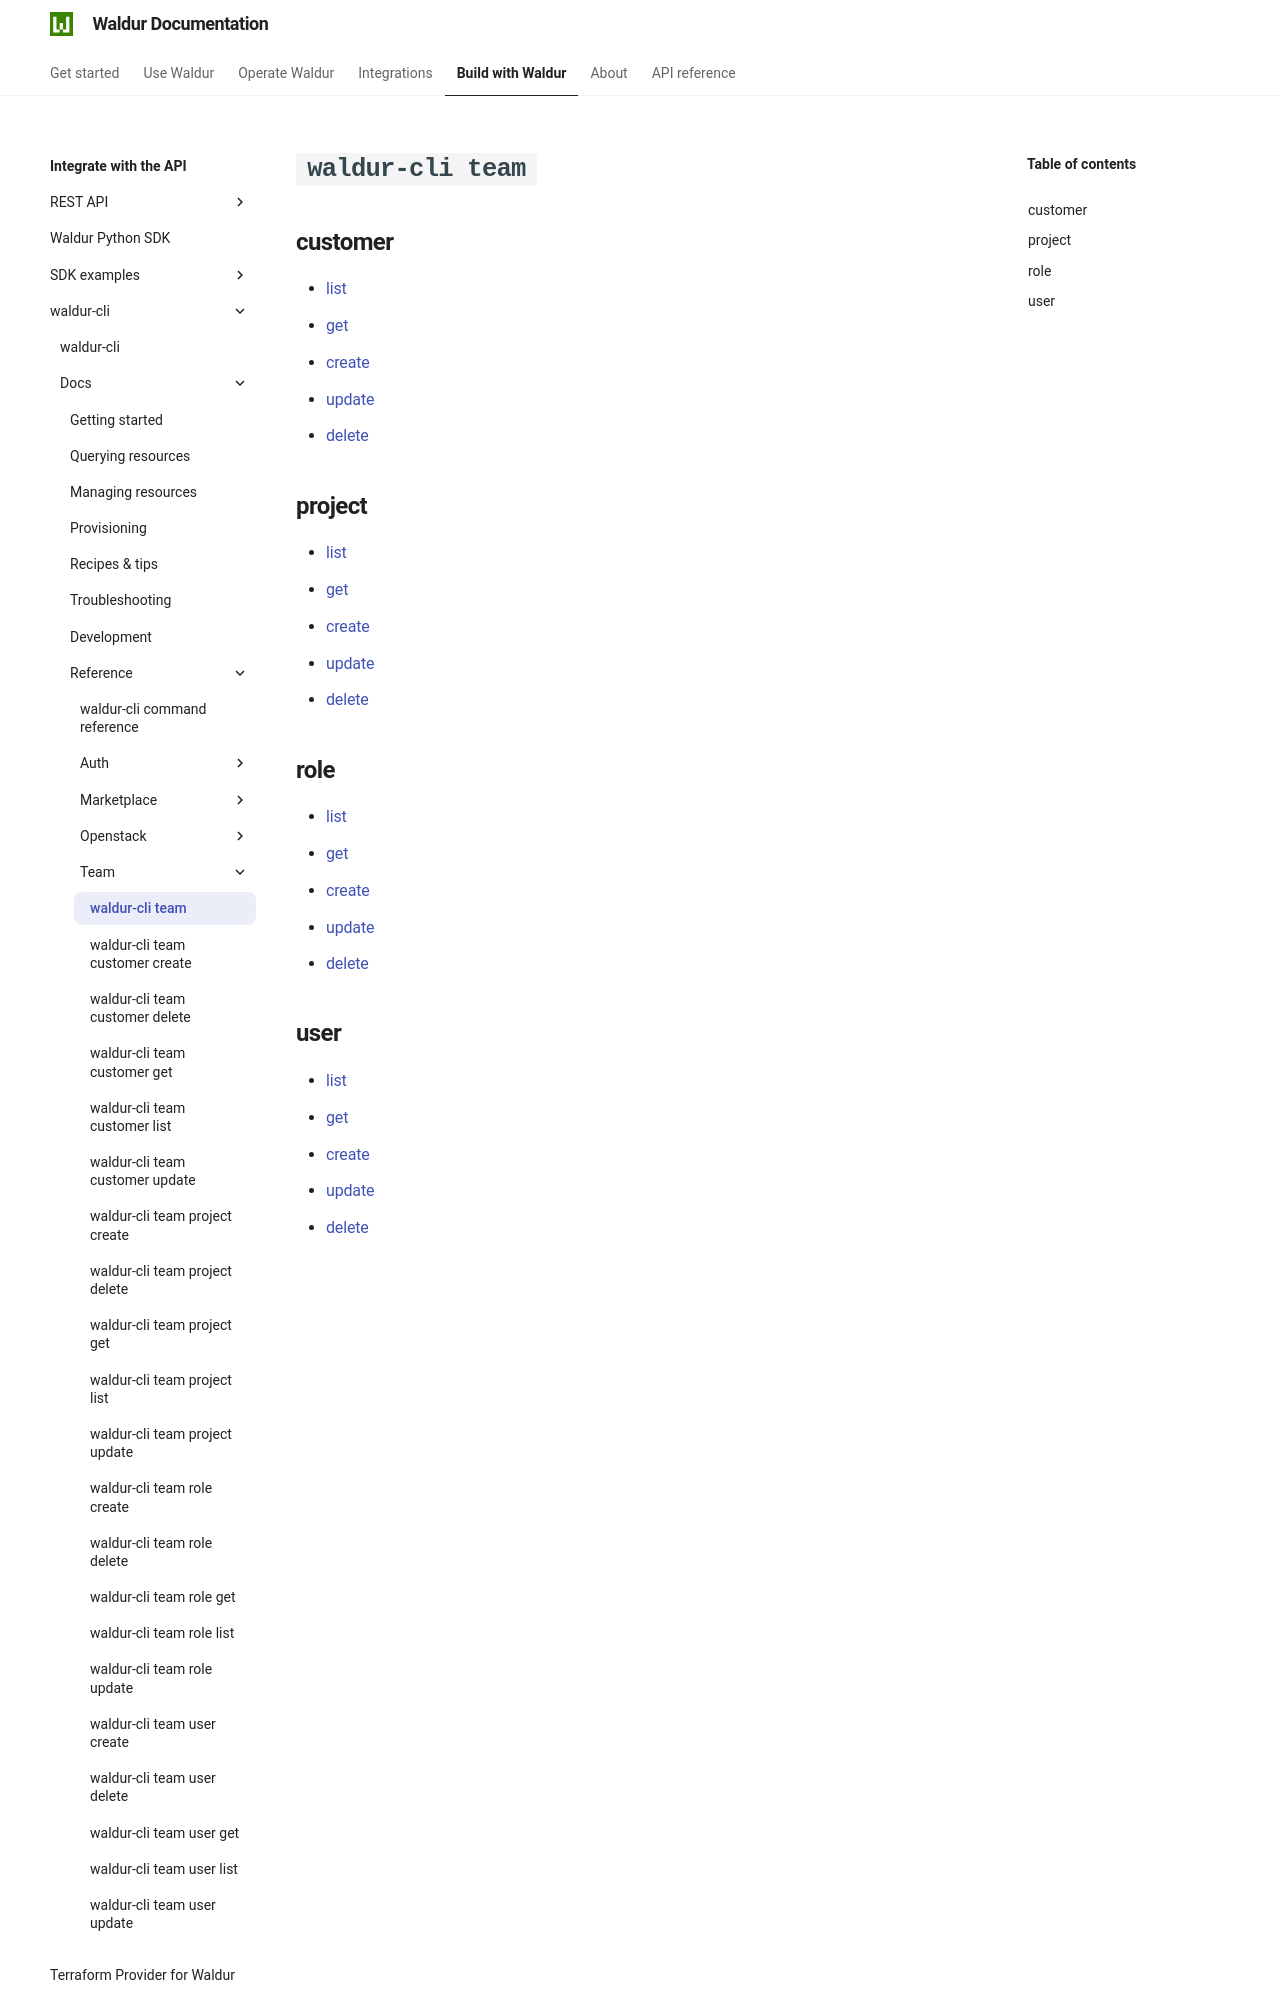

repository: waldur/waldur-docs · page: latest/integrator-guide/waldur-cli/docs/reference/team/index.html · generator: mkdocs

# `waldur-cli team`

<!-- EXTERNAL DOCUMENT
Source: https://code.opennodecloud.com/waldur/waldur-cli.git
Branch: main
Remote Path: docs//reference/team/README.md
Local Path: docs/integrator-guide/waldur-cli/docs/
Last Sync: 2026-07-26T02:05:32.005319

WARNING: This file is automatically synchronized from the source repository.
DO NOT EDIT this file directly. Changes will be overwritten.
Edit the source at: https://code.opennodecloud.com/waldur/waldur-cli.git/-/tree/main/docs//reference/team/README.md
-->


## customer

- [list](./customer-list.md)
- [get](./customer-get.md)
- [create](./customer-create.md)
- [update](./customer-update.md)
- [delete](./customer-delete.md)
